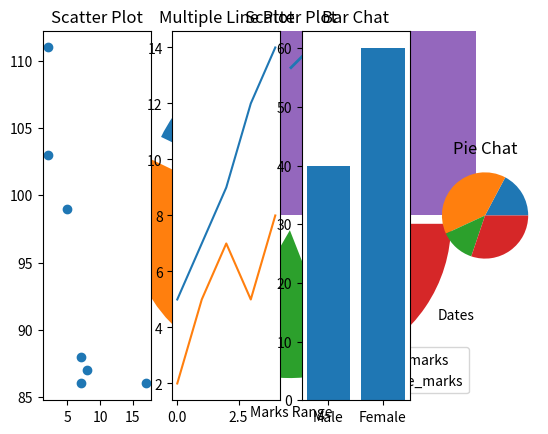

Generate this figure with matplotlib:
#!/usr/bin/env python
# coding: utf-8

# In[1]:


#Q1
import matplotlib.pyplot as plt
import numpy as np
y1=np.array([1,2,3,4,5])
y2=np.array([5,6,7,8,9])
y3=np.array([9,10,11,12,13])
plt.plot(y1,linewidth='2')
plt.plot(y2,linewidth='2')
plt.plot(y3,linewidth='2')
plt.xlabel("X Label")
plt.ylabel("Y Label")
plt.show()


# In[2]:


#Q2
import matplotlib.pyplot as plt
import numpy as np
x=np.random.normal(0,0.2,800)
plt.hist(x)
plt.show()


# In[3]:


#Q3
mydic={"Apples":45,"Bananas":25,"Cherries":15,"Dates":20}
fruit_list=list(mydic.keys())
count_list=list(mydic.values())
print(fruit_list)
print(count_list)

import matplotlib.pyplot as plt
import numpy as np
y=np.array(count_list)
mylabels=fruit_list
myexplode=[0.1,0.1,0.1,0.1]
plt.pie(y,labels=mylabels,explode=myexplode)
plt.legend()
plt.show()

x=np.array(fruit_list)
y=np.array(count_list)
plt.bar(x,y,width=0.8)
plt.show()


# In[4]:


#Q4
import matplotlib.pyplot as plt
import numpy as np
math_marks = [88, 92, 80, 89, 90, 80, 60, 88, 80, 84]
marks_range = [10, 20, 30, 40, 50, 60, 70, 80, 90, 100]
plt.scatter(marks_range,math_marks,color='r')

science_marks = [75, 59, 69, 48, 65, 56, 32, 45, 20, 30]
marks_range = [10, 20, 30, 40, 50, 60, 70, 80, 90, 100]
plt.scatter(marks_range,science_marks,color='g')

plt.legend(['math_marks','science_marks'])
plt.title("Scatter Plot")
plt.xlabel("Marks Range")
plt.ylabel("Marks Scored")

plt.show()


# In[5]:


#Q5
import matplotlib.pyplot as plt
import numpy as np

x = np.array([5,7,8,7,2,17,2])
y = np.array([99,86,87,88,111,86,103])
plt.subplot(1, 4, 1)
plt.scatter(x,y)
plt.title("Scatter Plot")

y1 = np.array([5,7,9,12,14])
y2 = np.array([2,5,7,5,8])
plt.subplot(1, 4, 2)
plt.plot(y1)
plt.plot(y2)
plt.title("Multiple Line Plot")

x = np.array(["Male","Female"])
y = np.array([40,60])
plt.subplot(1, 4, 3)
plt.bar(x,y)
plt.title("Bar Chat")

y = np.array([20,46,15,35])
plt.subplot(1, 4, 4)
plt.pie(y)
plt.title("Pie Chat")

plt.show()


# In[ ]:




